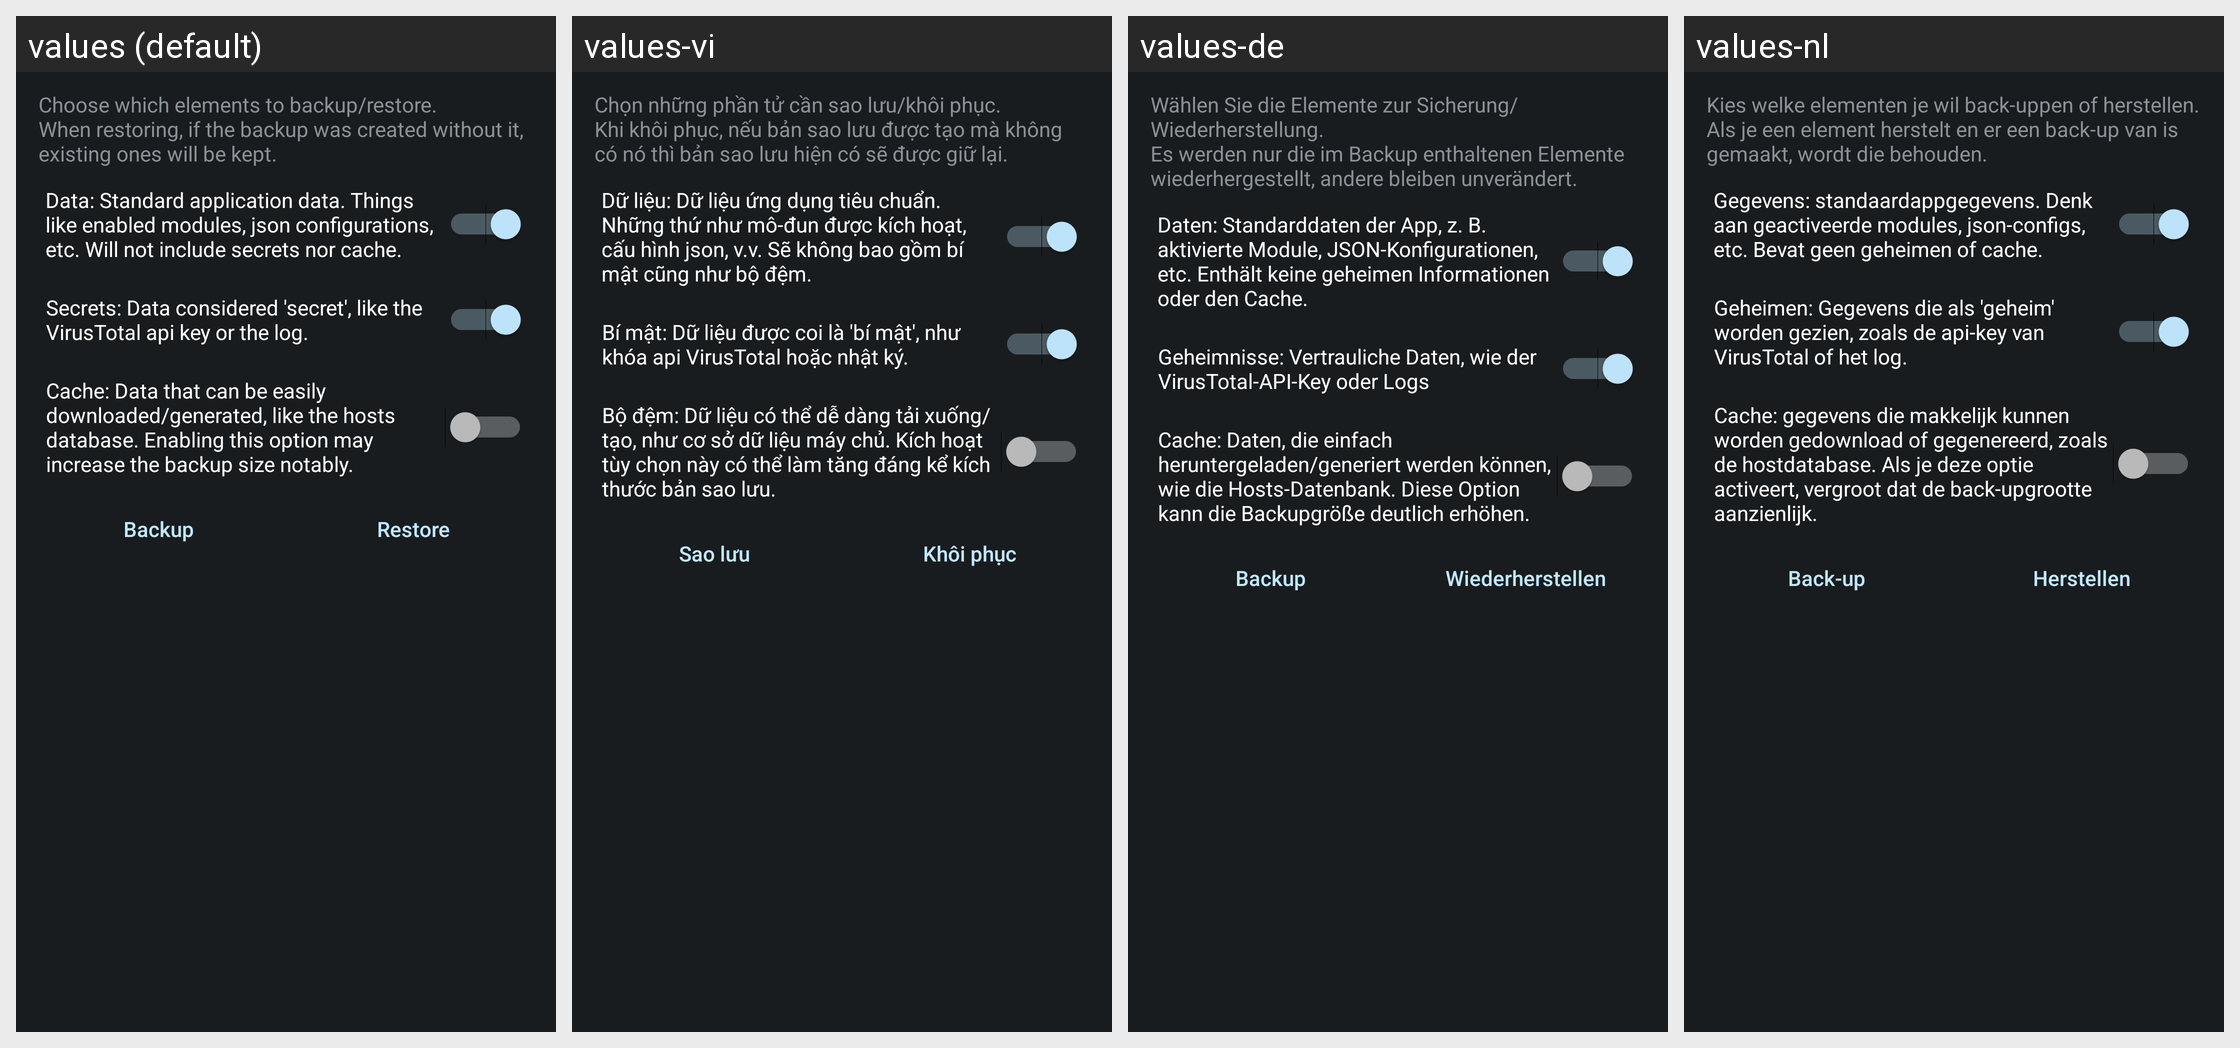

This grid shows one Android layout under several languages. Give, for every string resource on the screen, its name, the default text and each shown locale's text.
Android screen res/layout/activity_backup.xml rendered under 4 locales, left to right: values (default), values-vi, values-de, values-nl. Device: Nexus 5 (rendered at 1080×1920; each locale shown at half size, 540×960, under a caption strip naming it); theme ActivityThemeDark.
Other locales in the repository, not shown: values-ar, values-cs, values-el, values-es, values-fr-rFR, values-hi, values-in, values-it, values-iw, values-ja, values-ko, values-nb-rNO, values-or, values-pt-rBR, values-pt-rPT, values-ro, values-ru, values-sr, values-tr, values-uk, values-ur, values-zh-rCN, values-zh-rTW.
Strings drawn on this screen, with the default value and each locale's value (text and hints the layout hard-codes, and strings that could not be matched under every locale, appear in the picture but are not listed):

bkp_description
  values: Choose which elements to backup/restore.
      When restoring, if the backup was created without it, existing ones will be kept.
  values-vi: Chọn những phần tử cần sao lưu/khôi phục. 
      Khi khôi phục, nếu bản sao lưu được tạo mà không có nó thì bản sao lưu hiện có sẽ được giữ lại.
  values-de: Wählen Sie die Elemente zur Sicherung/Wiederherstellung. 
      Es werden nur die im Backup enthaltenen Elemente wiederhergestellt, andere bleiben unverändert.
  values-nl: Kies welke elementen je wil back-uppen of herstellen. 
      Als je een element herstelt en er een back-up van is gemaakt, wordt die behouden.

bkp_data
  values: Data: Standard application data. Things like enabled modules, json configurations, etc. Will not include secrets nor cache.
  values-vi: Dữ liệu: Dữ liệu ứng dụng tiêu chuẩn. Những thứ như mô-đun được kích hoạt, cấu hình json, v.v. Sẽ không bao gồm bí mật cũng như bộ đệm.
  values-de: Daten: Standarddaten der App, z. B. aktivierte Module, JSON-Konfigurationen, etc. Enthält keine geheimen Informationen oder den Cache.
  values-nl: Gegevens: standaardappgegevens. Denk aan geactiveerde modules, json-configs, etc. Bevat geen geheimen of cache.

bkp_secrets
  values: Secrets: Data considered 'secret', like the VirusTotal api key or the log.
  values-vi: Bí mật: Dữ liệu được coi là 'bí mật', như khóa api VirusTotal hoặc nhật ký.
  values-de: Geheimnisse: Vertrauliche Daten, wie der VirusTotal-API-Key oder Logs
  values-nl: Geheimen: Gegevens die als 'geheim' worden gezien, zoals de api-key van VirusTotal of het log.

bjp_cache
  values: Cache: Data that can be easily downloaded/generated, like the hosts database. Enabling this option may increase the backup size notably.
  values-vi: Bộ đệm: Dữ liệu có thể dễ dàng tải xuống/tạo, như cơ sở dữ liệu máy chủ. Kích hoạt tùy chọn này có thể làm tăng đáng kể kích thước bản sao lưu.
  values-de: Cache: Daten, die einfach heruntergeladen/generiert werden können, wie die Hosts-Datenbank. Diese Option kann die Backupgröße deutlich erhöhen.
  values-nl: Cache: gegevens die makkelijk kunnen worden gedownload of gegenereerd, zoals de hostdatabase. Als je deze optie activeert, vergroot dat de back-upgrootte aanzienlijk.

btn_backup
  values: Backup
  values-vi: Sao lưu
  values-de: Backup
  values-nl: Back-up

btn_restore
  values: Restore
  values-vi: Khôi phục
  values-de: Wiederherstellen
  values-nl: Herstellen
